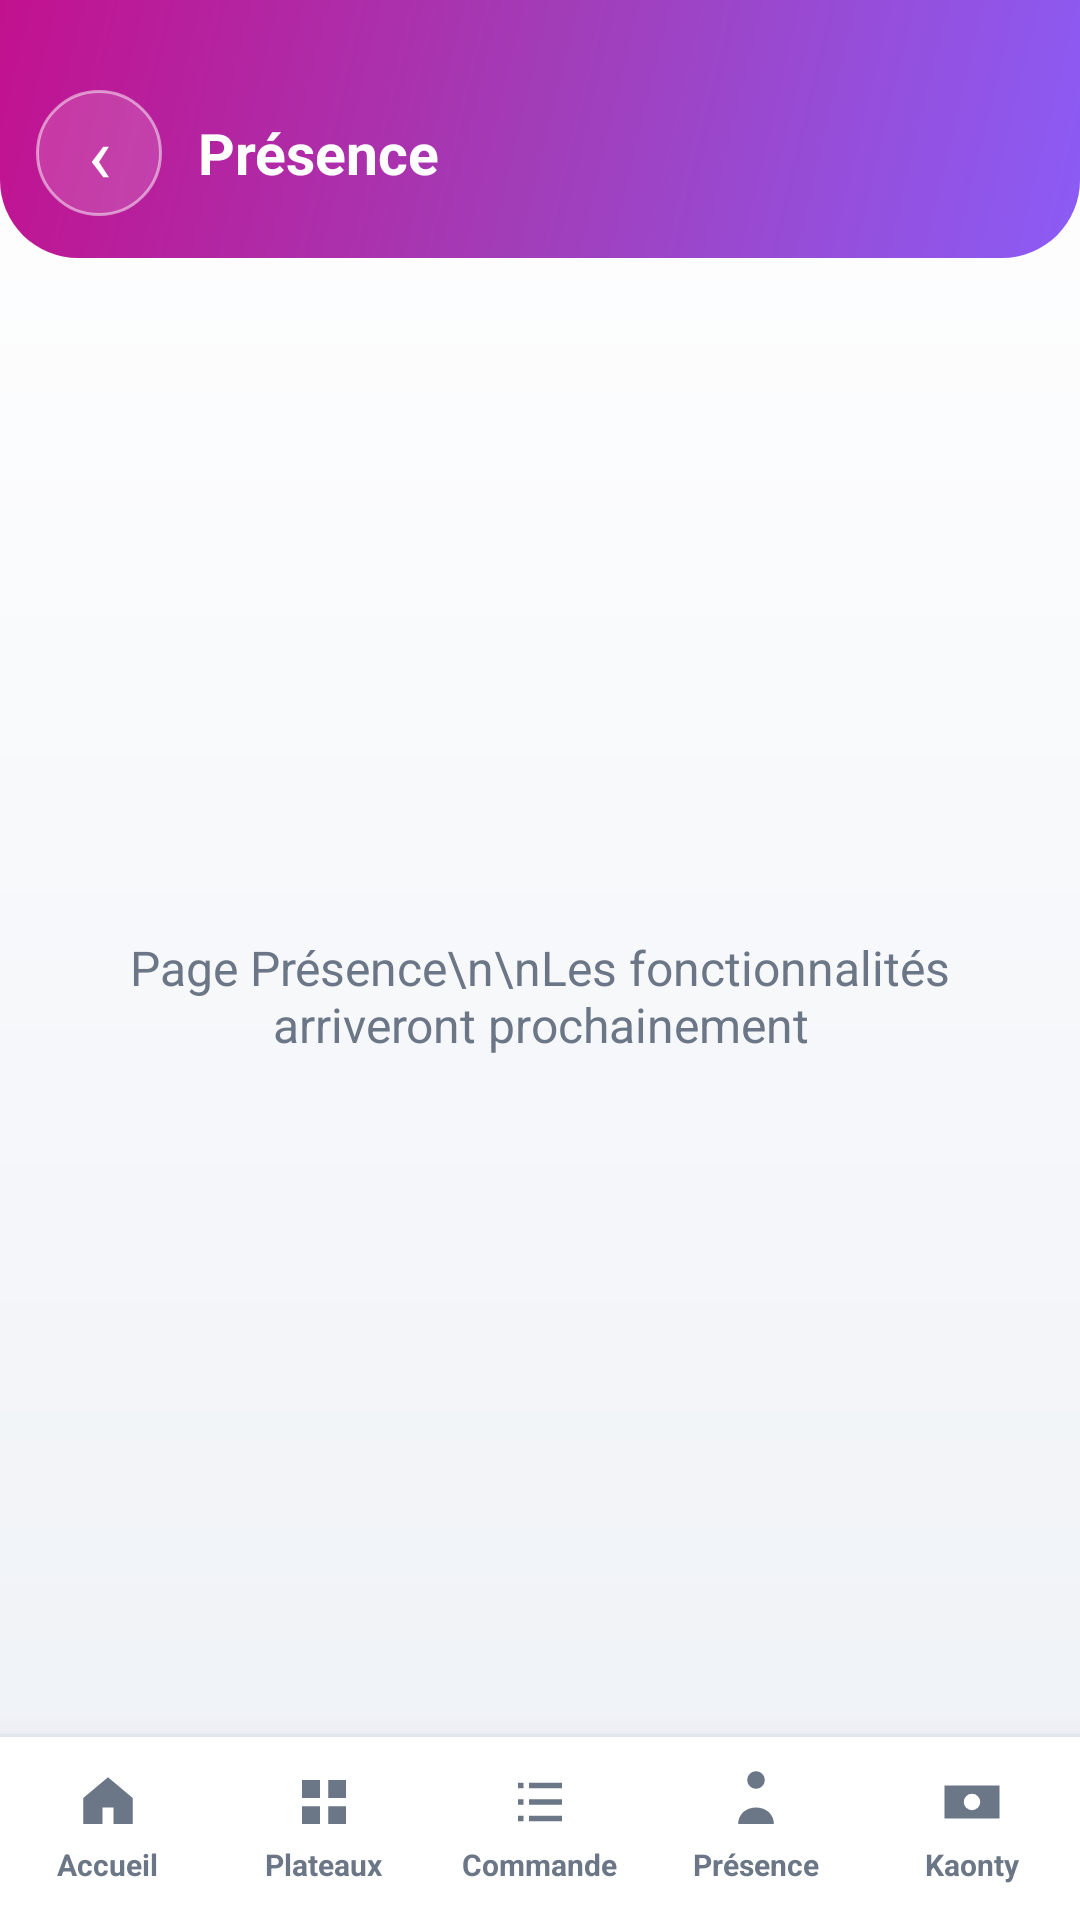

This screen was rendered from an Android layout file. Write that file and the resources it references.
<!-- AndroidManifest.xml: application theme Theme.AluManager -->
<!-- res/layout/activity_presence.xml -->
<?xml version="1.0" encoding="utf-8"?>
<LinearLayout xmlns:android="http://schemas.android.com/apk/res/android"
    android:layout_width="match_parent"
    android:layout_height="match_parent"
    android:background="@drawable/bg_space"
    android:orientation="vertical">

    <LinearLayout
        android:layout_width="match_parent"
        android:layout_height="wrap_content"
        android:background="@drawable/hero_violet"
        android:gravity="center_vertical"
        android:orientation="horizontal"
        android:paddingHorizontal="12dp"
        android:paddingTop="30dp"
        android:paddingBottom="14dp">

        <TextView
            android:id="@+id/btnBack"
            android:layout_width="42dp"
            android:layout_height="42dp"
            android:background="@drawable/avatar_circle"
            android:gravity="center"
            android:text="‹"
            android:textColor="#FFFFFF"
            android:textSize="26sp" />

        <TextView
            android:layout_width="0dp"
            android:layout_height="wrap_content"
            android:layout_marginStart="12dp"
            android:layout_weight="1"
            android:text="Présence"
            android:textColor="#FFFFFF"
            android:textSize="19sp"
            android:textStyle="bold" />
    </LinearLayout>

    <TextView
        android:layout_width="match_parent"
        android:layout_height="0dp"
        android:layout_weight="1"
        android:gravity="center"
        android:padding="24dp"
        android:text="Page Présence\n\nLes fonctionnalités arriveront prochainement"
        android:textColor="#6B7686"
        android:textSize="16sp" />

    <include layout="@layout/bottom_nav" />

</LinearLayout>
<!-- res/layout/bottom_nav.xml (included above) -->
<?xml version="1.0" encoding="utf-8"?>
<LinearLayout xmlns:android="http://schemas.android.com/apk/res/android"
    android:id="@+id/bottomNav"
    android:layout_width="match_parent"
    android:layout_height="62dp"
    android:background="@drawable/bottom_bar_bg"
    android:elevation="14dp"
    android:orientation="horizontal">

    <LinearLayout android:id="@+id/navHome" style="@style/NavTab">
        <ImageView android:layout_width="22dp" android:layout_height="22dp" android:src="@drawable/ic_home" />
        <TextView style="@style/NavTabLbl" android:text="Accueil" />
    </LinearLayout>

    <LinearLayout android:id="@+id/navPlateaux" style="@style/NavTab">
        <ImageView android:layout_width="22dp" android:layout_height="22dp" android:src="@drawable/ic_plateaux" />
        <TextView style="@style/NavTabLbl" android:text="Plateaux" />
    </LinearLayout>

    <LinearLayout android:id="@+id/navCommande" style="@style/NavTab">
        <ImageView android:layout_width="22dp" android:layout_height="22dp" android:src="@drawable/ic_commande" />
        <TextView style="@style/NavTabLbl" android:text="Commande" />
    </LinearLayout>

    <LinearLayout android:id="@+id/navPresence" style="@style/NavTab">
        <ImageView android:layout_width="22dp" android:layout_height="22dp" android:src="@drawable/ic_presence" />
        <TextView style="@style/NavTabLbl" android:text="Présence" />
    </LinearLayout>

    <LinearLayout android:id="@+id/navKaonty" style="@style/NavTab">
        <ImageView android:layout_width="22dp" android:layout_height="22dp" android:src="@drawable/ic_kaonty" />
        <TextView style="@style/NavTabLbl" android:text="Kaonty" />
    </LinearLayout>
</LinearLayout>
<!-- resources referenced by this layout -->
<resources>
  <!-- drawable avatar_circle (drawable) -->
  <?xml version="1.0" encoding="utf-8"?>
  <shape xmlns:android="http://schemas.android.com/apk/res/android" android:shape="oval">
      <solid android:color="#26FFFFFF" />
      <stroke android:width="1dp" android:color="#80FFFFFF" />
  </shape>
  <!-- drawable bg_space (drawable) -->
  <?xml version="1.0" encoding="utf-8"?>
  <shape xmlns:android="http://schemas.android.com/apk/res/android" android:shape="rectangle">
      <gradient
          android:angle="270"
          android:startColor="#FFFFFF"
          android:endColor="#EEF1F6" />
  </shape>
  <!-- drawable hero_violet (drawable) -->
  <?xml version="1.0" encoding="utf-8"?>
  <shape xmlns:android="http://schemas.android.com/apk/res/android" android:shape="rectangle">
      <gradient
          android:angle="135"
          android:startColor="#8B5CF6"
          android:centerColor="#A23DB8"
          android:endColor="#C2118F" />
      <corners android:bottomLeftRadius="26dp" android:bottomRightRadius="26dp" />
  </shape>
  <!-- drawable ic_home (drawable) -->
  <?xml version="1.0" encoding="utf-8"?>
  <vector xmlns:android="http://schemas.android.com/apk/res/android"
      android:width="24dp" android:height="24dp"
      android:viewportWidth="24" android:viewportHeight="24">
      <path android:fillColor="#6B7686"
          android:pathData="M12,3 L21,10.5 L21,20 L14,20 L14,14 L10,14 L10,20 L3,20 L3,10.5 Z" />
  </vector>
  <!-- drawable ic_kaonty (drawable) -->
  <?xml version="1.0" encoding="utf-8"?>
  <vector xmlns:android="http://schemas.android.com/apk/res/android"
      android:width="24dp" android:height="24dp"
      android:viewportWidth="24" android:viewportHeight="24">
      <path android:fillColor="#6B7686" android:fillType="evenOdd"
          android:pathData="M2,6 h20 v12 h-20 Z M12,9 a3,3 0 1,0 0,6 a3,3 0 1,0 0,-6 Z" />
  </vector>
  <!-- drawable ic_plateaux (drawable) -->
  <?xml version="1.0" encoding="utf-8"?>
  <vector xmlns:android="http://schemas.android.com/apk/res/android"
      android:width="24dp" android:height="24dp"
      android:viewportWidth="24" android:viewportHeight="24">
      <path android:fillColor="#6B7686"
          android:pathData="M4,4 h6.5 v6.5 h-6.5 Z M13.5,4 h6.5 v6.5 h-6.5 Z M4,13.5 h6.5 v6.5 h-6.5 Z M13.5,13.5 h6.5 v6.5 h-6.5 Z" />
  </vector>
  <!-- drawable ic_presence (drawable) -->
  <?xml version="1.0" encoding="utf-8"?>
  <vector xmlns:android="http://schemas.android.com/apk/res/android"
      android:width="24dp" android:height="24dp"
      android:viewportWidth="24" android:viewportHeight="24">
      <path android:fillColor="#6B7686"
          android:pathData="M12,4 m-3.2,0 a3.2,3.2 0 1,0 6.4,0 a3.2,3.2 0 1,0 -6.4,0 M5.5,20 c0,-3.6 2.9,-6 6.5,-6 s6.5,2.4 6.5,6 Z" />
  </vector>
  <style name="NavTab">
          <item name="android:layout_width">0dp</item>
          <item name="android:layout_height">match_parent</item>
          <item name="android:layout_weight">1</item>
          <item name="android:orientation">vertical</item>
          <item name="android:gravity">center</item>
          <item name="android:clickable">true</item>
          <item name="android:focusable">true</item>
      </style>
  <style name="NavTabLbl">
          <item name="android:layout_width">wrap_content</item>
          <item name="android:layout_height">wrap_content</item>
          <item name="android:layout_marginTop">3dp</item>
          <item name="android:textSize">10sp</item>
          <item name="android:textColor">#6B7686</item>
          <item name="android:textStyle">bold</item>
      </style>
  <color name="neon_violet">#1565C0</color>
  <color name="neon_cyan">#1E88E5</color>
  <color name="bg_deep">#F4F6F9</color>
</resources>
